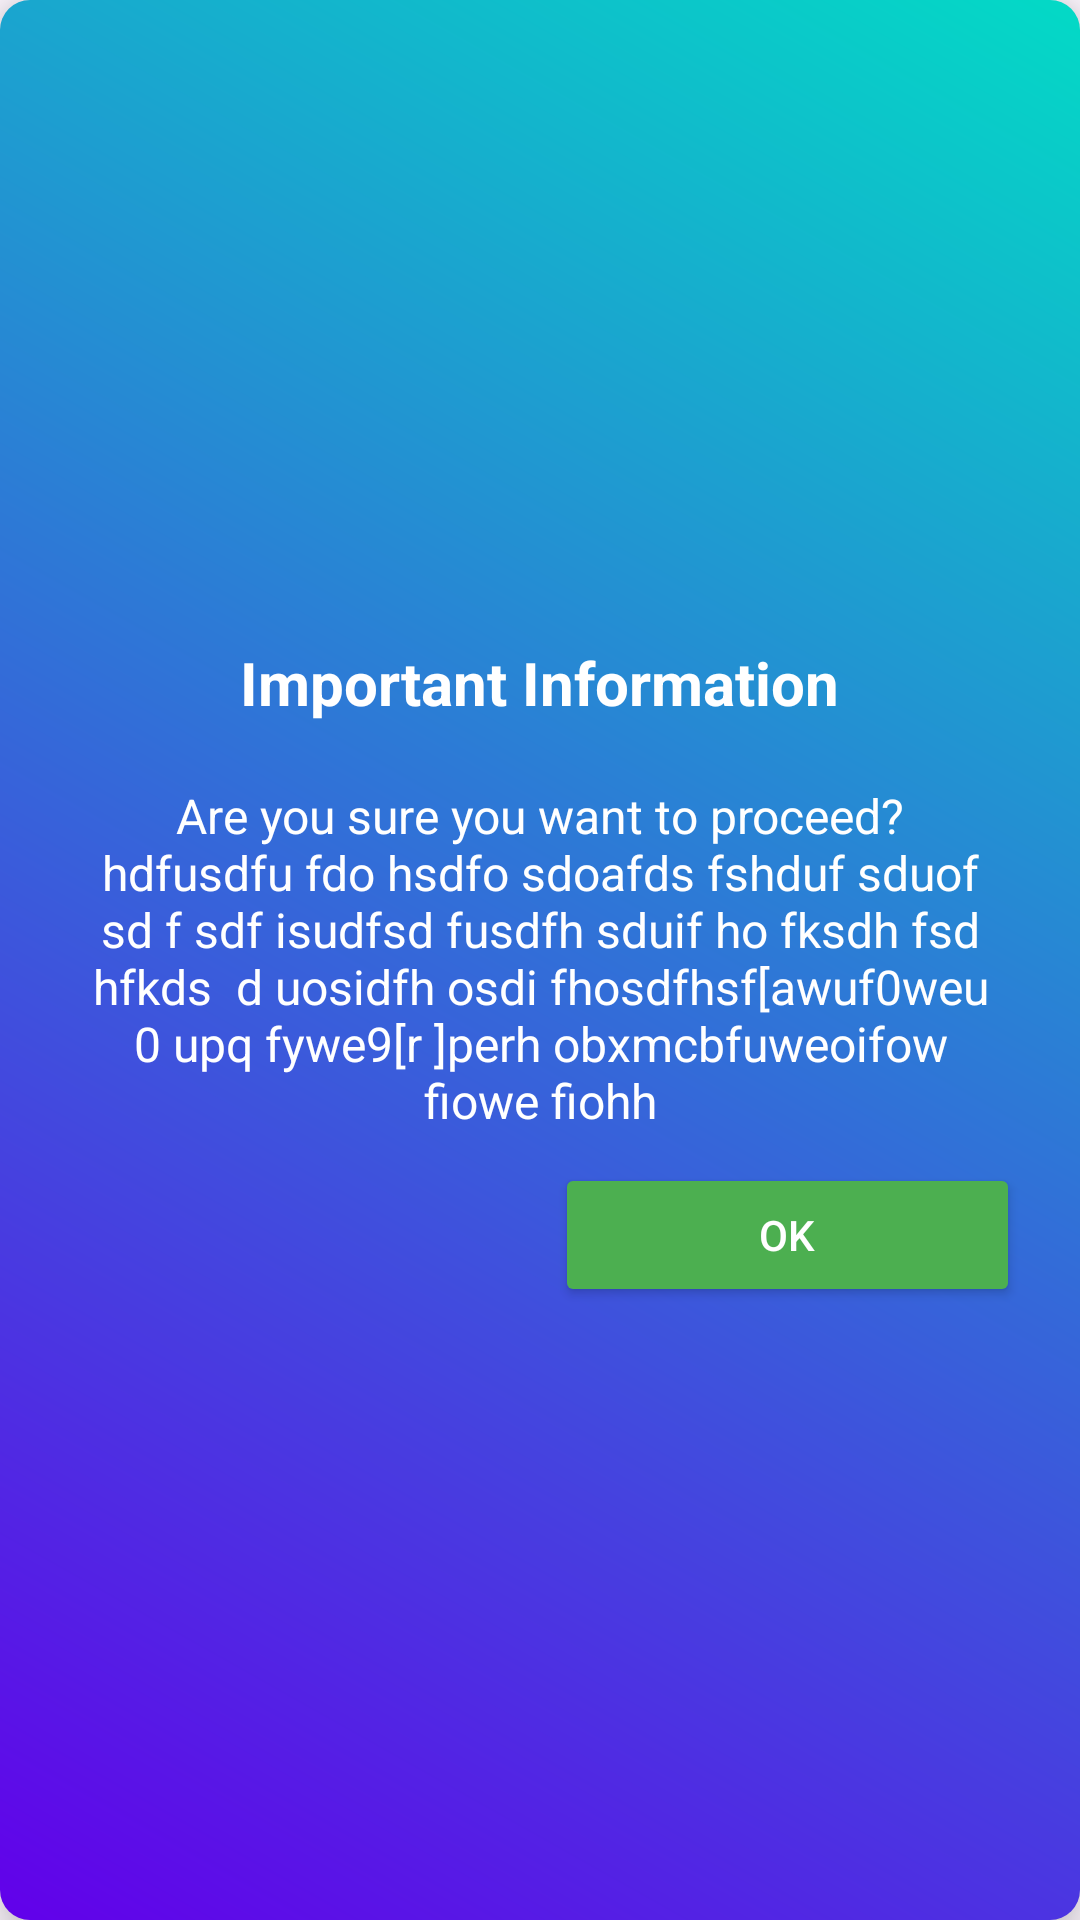

Write the Android layout XML for this screen, with the resource values it uses.
<!-- AndroidManifest.xml: application theme Theme.Testing -->
<!-- res/layout/ui_layout.xml -->
<?xml version="1.0" encoding="utf-8"?>
<LinearLayout xmlns:android="http://schemas.android.com/apk/res/android"
    android:id="@+id/customDialogContainer"
    android:layout_width="match_parent"
    android:layout_height="wrap_content"
    android:orientation="vertical"
    android:padding="20dp"
    android:background="@drawable/dialog_background"
    android:gravity="center"
    android:elevation="10dp">

    
    <TextView
        android:id="@+id/dialogTitle"
        android:layout_width="wrap_content"
        android:layout_height="wrap_content"
        android:text="Important Information"
        android:textSize="20sp"
        android:textStyle="bold"
        android:textColor="@android:color/white"
        android:layout_gravity="center_horizontal"
        android:padding="10dp" />

    
    <TextView
        android:id="@+id/dialogMessage"
        android:layout_width="wrap_content"
        android:layout_height="wrap_content"
        android:text="Are you sure you want to proceed? hdfusdfu fdo hsdfo sdoafds fshduf sduof sd f sdf isudfsd fusdfh sduif ho fksdh fsd hfkds  d uosidfh osdi fhosdfhsf[awuf0weu 0 upq fywe9[r ]perh obxmcbfuweoifow  fiowe fiohh"
        android:textSize="16sp"
        android:textColor="@android:color/white"
        android:padding="10dp"
        android:gravity="center" />

    
    <LinearLayout
        android:layout_width="match_parent"
        android:layout_height="wrap_content"
        android:orientation="horizontal"
        android:gravity="center">

        
        <Button
            android:visibility="invisible"
            android:id="@+id/cancelButton"
            android:layout_width="0dp"
            android:layout_height="wrap_content"
            android:layout_weight="1"
            android:text="Cancel"
            android:textColor="@android:color/white"
            android:backgroundTint="#FF5252"
            android:layout_marginEnd="5dp" />

        
        <Button
            android:id="@+id/confirmButton"
            android:layout_width="0dp"
            android:layout_height="wrap_content"
            android:layout_weight="1"
            android:text="OK"
            android:textColor="@android:color/white"
            android:backgroundTint="#4CAF50"
            android:layout_marginStart="5dp" />
    </LinearLayout>

</LinearLayout>
<!-- resources referenced by this layout -->
<resources>
  <!-- drawable dialog_background (drawable) -->
  <shape xmlns:android="http://schemas.android.com/apk/res/android">
      <corners android:radius="10dp" />
      <gradient
          android:startColor="#6200EA"
          android:endColor="#03DAC6"
          android:angle="45" />
      <padding android:left="20dp" android:top="20dp" android:right="20dp" android:bottom="20dp"/>
  </shape>
  <style name="Theme.Testing" parent="Base.Theme.Testing" />
  <style name="Base.Theme.Testing" parent="Theme.Material3.DayNight.NoActionBar">
          
          
  
      </style>
</resources>
